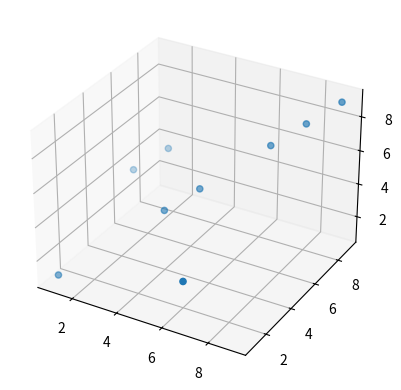

This figure's Python source:
from numpy import *
import matplotlib.pyplot as plt
from mpl_toolkits import mplot3d
ax=plt.axes(projection="3d")
p = [1, 2, 3, 4, 5, 6, 7, 8, 9]
print(p)


p1 = [1, 5, 6, 4, 5, 2, 7, 8, 9]
print(p1)
p2 = [1, 5, 6, 4, 5, 2, 7, 8, 9]
ax.scatter(p, p1, p2)

plt.show()

